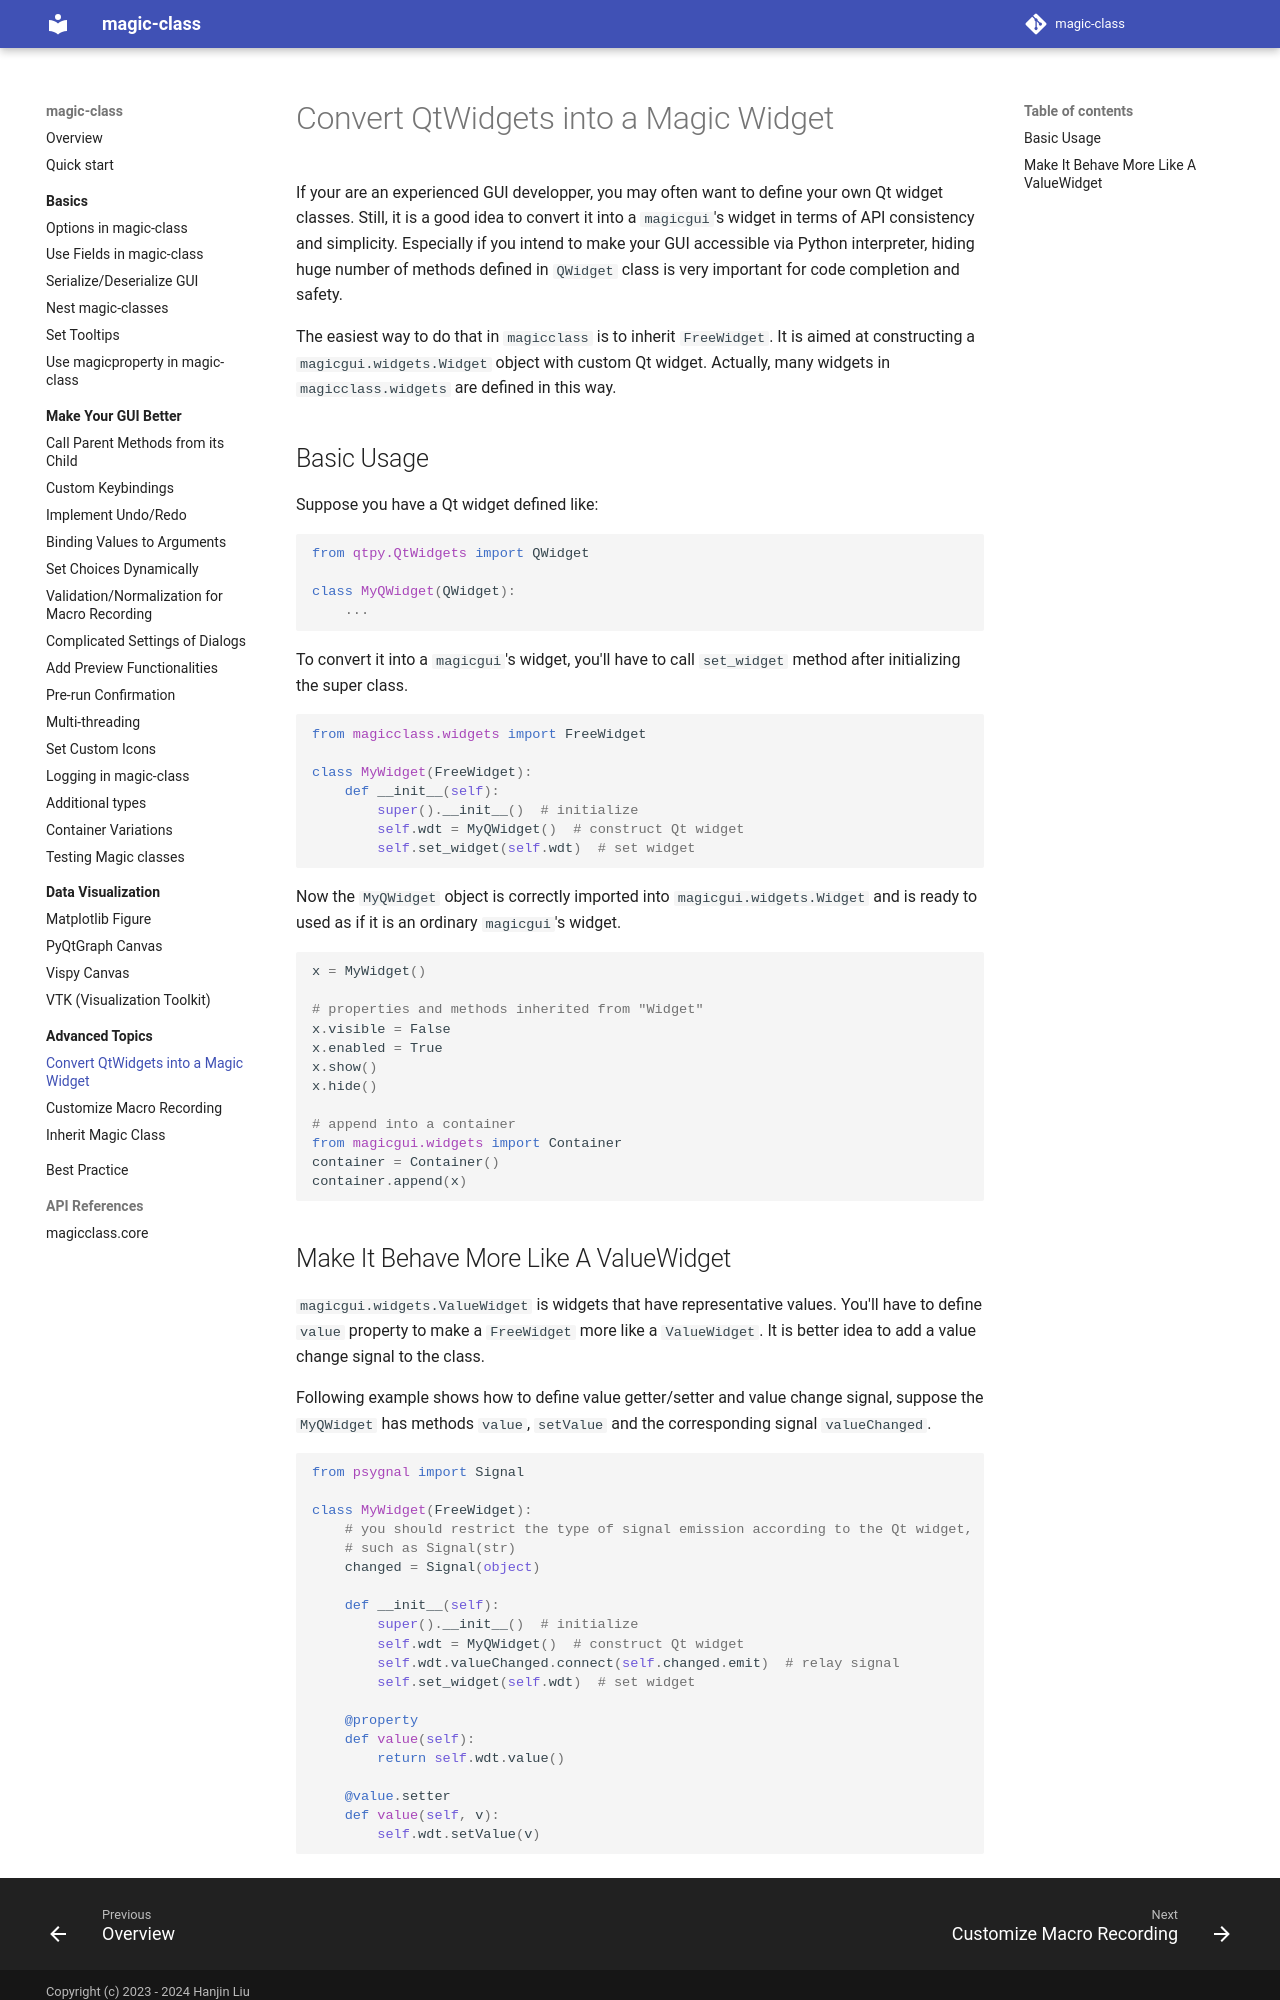

repository: hanjinliu/magic-class · page: advanced/freewidget/index.html · generator: mkdocs

# Convert QtWidgets into a Magic Widget

If your are an experienced GUI developper, you may often want to define your own Qt
widget classes. Still, it is a good idea to convert it into a `magicgui`'s widget in
terms of API consistency and simplicity. Especially if you intend to make your GUI
accessible via Python interpreter, hiding huge number of methods defined in `QWidget`
class is very important for code completion and safety.

The easiest way to do that in `magicclass` is to inherit `FreeWidget`. It is aimed at
constructing a `magicgui.widgets.Widget` object with custom Qt widget. Actually, many
widgets in `magicclass.widgets` are defined in this way.

## Basic Usage

Suppose you have a Qt widget defined like:

``` python
from qtpy.QtWidgets import QWidget

class MyQWidget(QWidget):
    ...
```

To convert it into a `magicgui`'s widget, you'll have to call
`set_widget` method after initializing the super class.

``` python
from magicclass.widgets import FreeWidget

class MyWidget(FreeWidget):
    def __init__(self):
        super().__init__()  # initialize
        self.wdt = MyQWidget()  # construct Qt widget
        self.set_widget(self.wdt)  # set widget
```

Now the `MyQWidget` object is correctly imported into `magicgui.widgets.Widget` and is
ready to used as if it is an ordinary `magicgui`'s widget.

``` python
x = MyWidget()

# properties and methods inherited from "Widget"
x.visible = False
x.enabled = True
x.show()
x.hide()

# append into a container
from magicgui.widgets import Container
container = Container()
container.append(x)
```
